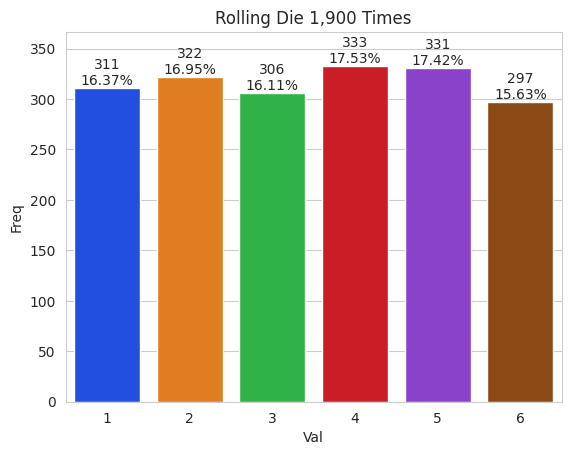

Reproduce this figure in Python.
%matplotlib

import numpy as np
import random
import seaborn as sns

rolls = [random.randrange(1, 7) for i in range(1900)]

values, frequencies = np.unique(rolls, return_counts=True)
title = f'Rolling Die {len(rolls):,} Times'

# seaborn seaborn.pydata.org
sns.set_style('whitegrid')

axes = sns.barplot(x=values, y=frequencies, palette='bright')
axes.set_title(title)
axes.set(xlabel='Val', ylabel='Freq')
axes.set_ylim(top=max(frequencies) * 1.10)

for bar, freq in zip(axes.patches, frequencies):
    text_x = bar.get_x() + bar.get_width() / 2.0
    text_y = bar.get_height()
    text = f'{freq:,}\n{freq / len(rolls):.2%}'
    # .3% show in percentage with 3 decimals
    axes.text(text_x, text_y, text, fontsize=10, ha='center', va='bottom')

